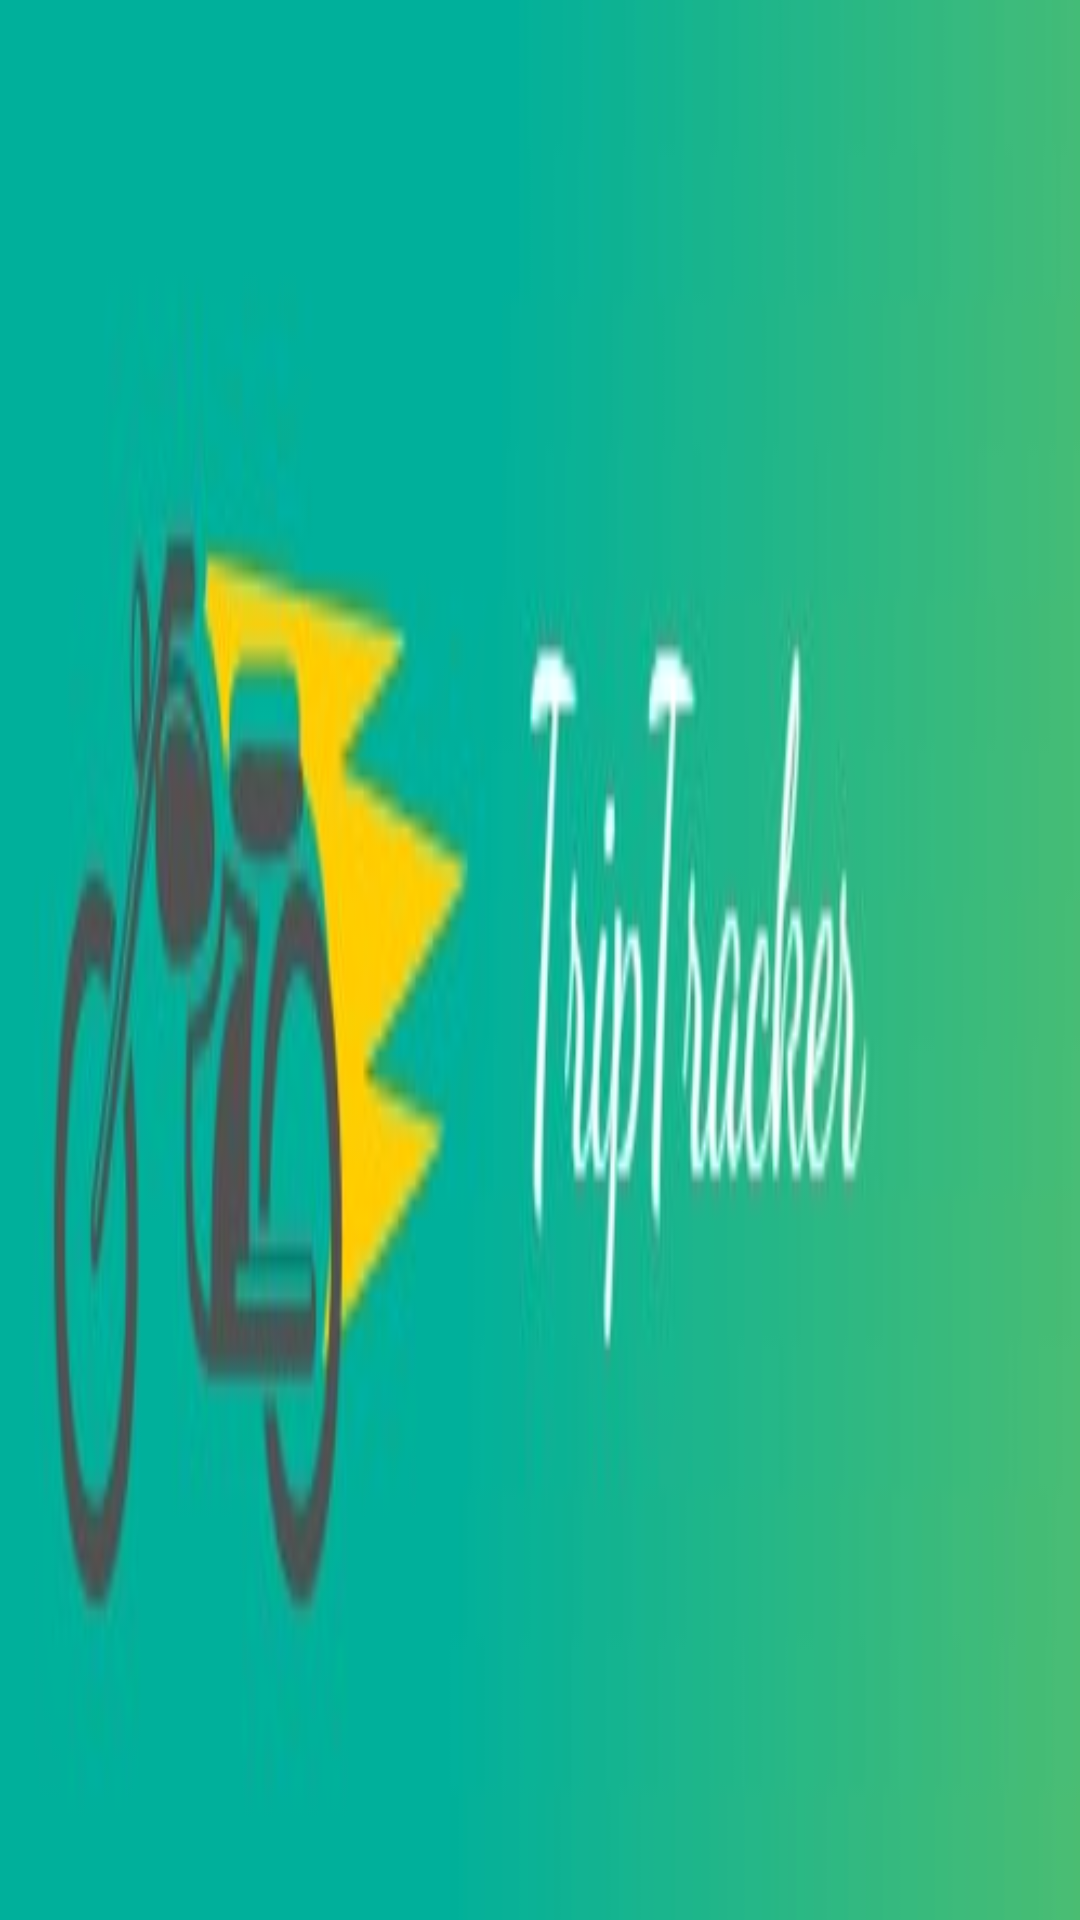

Layout XML and referenced resources for this Android screen:
<!-- AndroidManifest.xml: application theme AppTheme -->
<!-- res/layout/toolbar_main.xml -->
<android.support.v7.widget.Toolbar
    xmlns:android="http://schemas.android.com/apk/res/android"
    xmlns:app="http://schemas.android.com/apk/res-auto"
    android:id="@+id/actionbar_main"
    android:layout_width="match_parent"
    android:layout_height="60dp"
    app:contentInsetEnd="0dp"
    app:contentInsetStart="0dp"
    android:background="@drawable/appbar_logo">
</android.support.v7.widget.Toolbar>
<!-- resources referenced by this layout -->
<resources>
  <!-- drawable appbar_logo: jpg bitmap (drawable-v24, 28520 bytes) -->
  <style name="AppTheme" parent="Base.Theme.AppCompat.Light.DarkActionBar">
          
          <item name="android:windowTranslucentStatus">true</item>
          <item name="android:windowTranslucentNavigation">true</item>
          <item name="colorPrimary">@color/colorPrimary</item>
          <item name="colorPrimaryDark">@color/colorPrimaryDark</item>
          <item name="colorAccent">@color/colorAccent</item>
      </style>
  <color name="colorPrimary">#3F51B5</color>
  <color name="colorPrimaryDark">#08B297</color>
  <color name="colorAccent">#eef3f4</color>
</resources>
